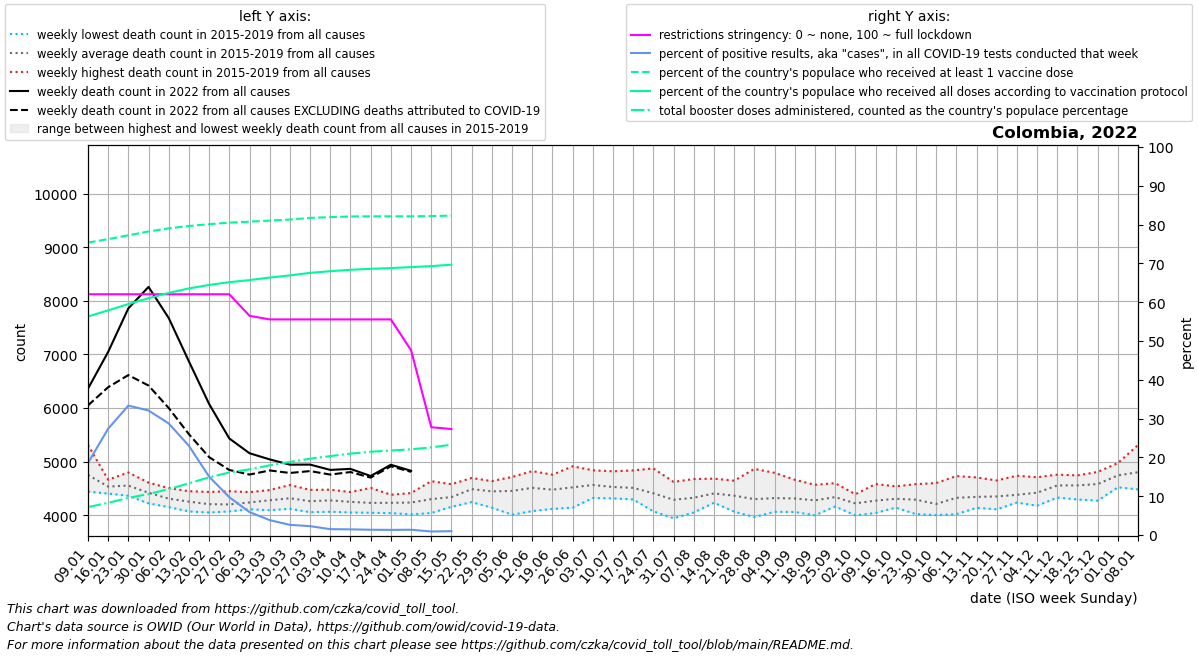

The table this chart was drawn from, first rows:
date, location, time_unit, time, deaths_2010_all_ages, deaths_2011_all_ages, deaths_2012_all_ages, deaths_2013_all_ages, deaths_2014_all_ages, deaths_2015_all_ages, deaths_2016_all_ages, deaths_2017_all_ages, deaths_2018_all_ages, deaths_2019_all_ages, deaths_2020_all_ages, deaths_2021_all_ages, deaths_2022_all_ages, new_deaths, new_cases_smoothed, new_tests_smoothed, positive_test_percent, stringency_index, people_vaccinated, people_fully_vaccinated
2022-01-09, Colombia, weekly, 1, , , , , , 4725, 4442, 4601, 4683, 5311, 5019, 8055, 6360, 312.0, 100271, 530588, 18.55, 62.04, 38635882, 28874157
2022-01-16, Colombia, weekly, 2, , , , , , 4565, 4405, 4614, 4431, 4663, 5057, 8525, 7046, 658.0, 195030, 711963, 27.39, 62.04, 39086521, 29673508
2022-01-23, Colombia, weekly, 3, , , , , , 4506, 4363, 4512, 4589, 4798, 4945, 8558, 7858, 1244, 209057, 628574, 33.35, 62.04, 39595305, 30510150
2022-01-30, Colombia, weekly, 4, , , , , , 4264, 4222, 4440, 4608, 4566, 4806, 7752, 8258, 1839, 162564, 504741, 32.08, 62.04, 40094911, 31282252
2022-02-06, Colombia, weekly, 5, , , , , , 4170, 4152, 4272, 4450, 4507, 4656, 7080, 7678, 1678, 111460, 386839, 28.75, 62.04, 40512518, 31984199
2022-02-13, Colombia, weekly, 6, , , , , , 4072, 4095, 4291, 4367, 4449, 4755, 6384, 6869, 1358, 71113, 307285, 22.98, 62.04, 40825089, 32577028
2022-02-20, Colombia, weekly, 7, , , , , , 4052, 4108, 4142, 4296, 4435, 4724, 5947, 6075, 991.0, 35080, 232162, 15.04, 62.04, 41065519, 33035999
2022-02-27, Colombia, weekly, 8, , , , , , 4091, 4072, 4174, 4225, 4449, 4723, 5611, 5432, 587.0, 21252, 217505, 9.744, 62.04, 41263790, 33401337
2022-03-06, Colombia, weekly, 9, , , , , , 4112, 4175, 4142, 4337, 4431, 4565, 5608, 5157, 398.0, 11725, 197464, 5.906, 56.49, 41394326, 33676279
2022-03-13, Colombia, weekly, 10, , , , , , 4094, 4206, 4223, 4471, 4406, 4563, 5352, 5042, 206.0, 6669, 173187, 3.839, 55.56, 41540269, 34011086
2022-03-20, Colombia, weekly, 11, , , , , , 4246, 4200, 4122, 4564, 4456, 4475, 5631, 4944, 155.0, 4368, 166586, 2.622, 55.56, 41679789, 34295463
2022-03-27, Colombia, weekly, 12, , , , , , 4057, 4244, 4130, 4410, 4474, 4524, 5997, 4945, 121.0, 3396, 147922, 2.285, 55.56, 41892556, 34631651
2022-04-03, Colombia, weekly, 13, , , , , , 4176, 4066, 4477, 4209, 4464, 4356, 6538, 4846, 87.0, 2315, 152777, 1.517, 55.56, 41996055, 34851744
2022-04-10, Colombia, weekly, 14, , , , , , 4052, 4098, 4319, 4349, 4433, 4210, 7259, 4865, 59.0, 2201, 151374, 1.459, 55.56, 42080984, 35038439
2022-04-17, Colombia, weekly, 15, , , , , , 4047, 4137, 4151, 4308, 4510, 4274, 8502, 4732, 30.0, 1966, 144678, 1.364, 55.56, 42100373, 35166246
2022-04-24, Colombia, weekly, 16, , , , , , 4040, 4196, 4230, 4311, 4383, 4371, 8843, 4942, 29.0, 1453, 109490, 1.326, 55.56, 42100569, 35265875
2022-05-01, Colombia, weekly, 17, , , , , , 4018, 4092, 4275, 4387, 4414, 4349, 8841, 4829, 19.0, 1625, 119221, 1.363, 47.62, 42102920, 35391417
2022-05-08, Colombia, weekly, 18, , , , , , 4167, 4154, 4042, 4507, 4636, 4294, 8952, , 12.0, 1059, 116489, 0.912, 27.78, 42133776, 35523831
2022-05-15, Colombia, weekly, 19, , , , , , 4223, 4301, 4158, 4436, 4579, 4484, 9043, , 12.0, 1374, 66424, 0.992, 27.32, 42192482, 35708492
2022-05-22, Colombia, weekly, 20, , , , , , 4245, 4611, 4488, 4695, 4397, 4610, 9126, , 12.0, 1258, , , , , 
2022-05-29, Colombia, weekly, 21, , , , , , 4142, 4509, 4316, 4625, 4637, 4724, 9371, , , , , , , , 
2022-06-05, Colombia, weekly, 22, , , , , , 4010, 4549, 4467, 4714, 4532, 4766, 9847, , , , , , , , 
2022-06-12, Colombia, weekly, 23, , , , , , 4078, 4525, 4313, 4816, 4824, 5186, 10178, , , , , , , , 
2022-06-19, Colombia, weekly, 24, , , , , , 4119, 4513, 4303, 4757, 4693, 5378, 10539, , , , , , , , 
2022-06-26, Colombia, weekly, 25, , , , , , 4254, 4484, 4142, 4813, 4913, 5818, 10573, , , , , , , , 
2022-07-03, Colombia, weekly, 26, , , , , , 4322, 4515, 4379, 4839, 4766, 6158, 10381, , , , , , , , 
2022-07-10, Colombia, weekly, 27, , , , , , 4346, 4316, 4366, 4789, 4820, 6281, 9669, , , , , , , , 
2022-07-17, Colombia, weekly, 28, , , , , , 4313, 4295, 4372, 4739, 4837, 6790, 8864, , , , , , , , 
2022-07-24, Colombia, weekly, 29, , , , , , 4105, 4072, 4305, 4695, 4873, 7367, 7734, , , , , , , , 
2022-07-31, Colombia, weekly, 30, , , , , , 3945, 4156, 4231, 4491, 4623, 7763, 7111, , , , , , , , 
2022-08-07, Colombia, weekly, 31, , , , , , 4053, 4143, 4335, 4429, 4676, 8130, 6361, , , , , , , , 
2022-08-14, Colombia, weekly, 32, , , , , , 4281, 4263, 4234, 4574, 4683, 7922, 5874, , , , , , , , 
2022-08-21, Colombia, weekly, 33, , , , , , 4067, 4154, 4356, 4607, 4645, 7692, 5644, , , , , , , , 
2022-08-28, Colombia, weekly, 34, , , , , , 3967, 4019, 4193, 4457, 4865, 7194, 5359, , , , , , , , 
2022-09-04, Colombia, weekly, 35, , , , , , 4065, 4103, 4215, 4427, 4792, 6840, 5116, , , , , , , , 
2022-09-11, Colombia, weekly, 36, , , , , , 4205, 4061, 4224, 4414, 4662, 6612, 5081, , , , , , , , 
2022-09-18, Colombia, weekly, 37, , , , , , 4113, 4000, 4329, 4382, 4568, 6425, 5013, , , , , , , , 
2022-09-25, Colombia, weekly, 38, , , , , , 4186, 4164, 4345, 4400, 4599, 6290, 5244, , , , , , , , 
2022-10-02, Colombia, weekly, 39, , , , , , 4190, 3998, 4248, 4285, 4392, 6201, 5025, , , , , , , , 
2022-10-09, Colombia, weekly, 40, , , , , , 4201, 4043, 4282, 4257, 4582, 6053, 5163, , , , , , , , 
2022-10-16, Colombia, weekly, 41, , , , , , 4143, 4162, 4351, 4339, 4540, 6224, 5085, , , , , , , , 
2022-10-23, Colombia, weekly, 42, , , , , , 4022, 4127, 4416, 4306, 4581, 6227, 5015, , , , , , , , 
2022-10-30, Colombia, weekly, 43, , , , , , 4004, 4049, 4151, 4253, 4600, 6348, 5025, , , , , , , , 
2022-11-06, Colombia, weekly, 44, , , , , , 4209, 4021, 4273, 4391, 4732, 6126, 5139, , , , , , , , 
2022-11-13, Colombia, weekly, 45, , , , , , 4138, 4155, 4399, 4317, 4706, 6302, 5306, , , , , , , , 
2022-11-20, Colombia, weekly, 46, , , , , , 4334, 4111, 4191, 4472, 4649, 6169, 5295, , , , , , , , 
2022-11-27, Colombia, weekly, 47, , , , , , 4276, 4237, 4251, 4407, 4738, 6280, 5289, , , , , , , , 
2022-12-04, Colombia, weekly, 48, , , , , , 4260, 4178, 4363, 4595, 4709, 6310, 5500, , , , , , , , 
2022-12-11, Colombia, weekly, 49, , , , , , 4330, 4438, 4541, 4713, 4758, 6247, 5615, , , , , , , , 
2022-12-18, Colombia, weekly, 50, , , , , , 4295, 4571, 4456, 4719, 4744, 6683, 5495, , , , , , , , 
2022-12-25, Colombia, weekly, 51, , , , , , 4273, 4566, 4518, 4744, 4808, 6727, 5876, , , , , , , , 
2023-01-01, Colombia, weekly, 52, , , , , , 4522, 4747, 4542, 4935, 4973, 7232, 5942, , , , , , , , 
2023-01-08, Colombia, weekly, 1, , , , , 4725, 4482, 4601, 4683, 5311, 5019, 7884, 6360, , , , , , , , 
